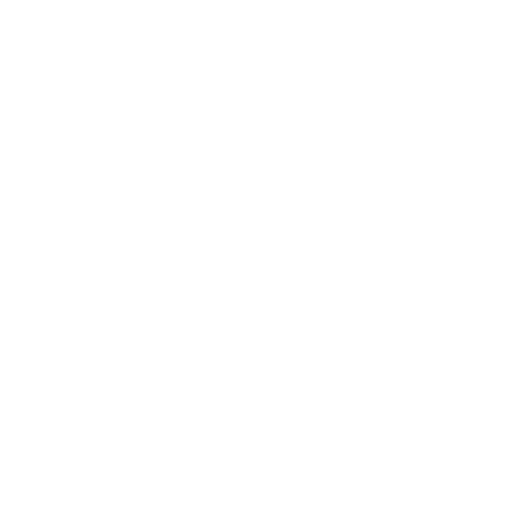
t = 0.00 s
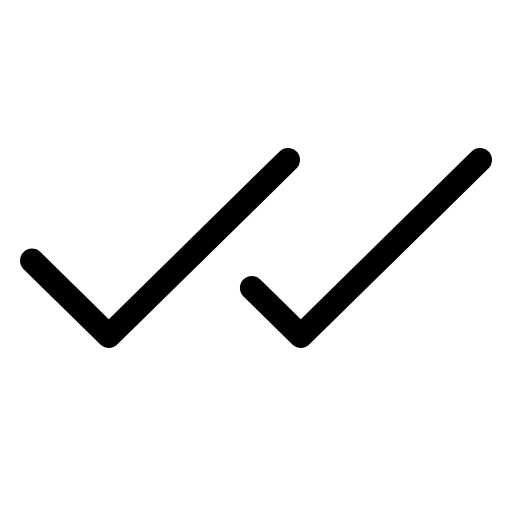
t = 0.38 s
t = 1.13 s: frame unchanged from t = 0.38 s, image omitted
t = 1.50 s: frame unchanged from t = 0.38 s, image omitted
t = 1.88 s: frame unchanged from t = 0.38 s, image omitted
t = 2.63 s: frame unchanged from t = 0.38 s, image omitted

The animated SVG that drew these frames (rendered in a browser with its animation timeline set to each time). Animation: 1 CSS @keyframes rule; one cycle of 3.00 s, repeats indefinitely.

<svg xmlns="http://www.w3.org/2000/svg" viewBox="0 0 256 256">
  <style>
    .draw-line {
      stroke-dasharray: 2000;
      stroke-dashoffset: 0;
    }
    svg:hover .draw-line {
      animation: phosphor-draw-in 3s ease-in-out infinite alternate;
    }
    @keyframes phosphor-draw-in {
      0%   { stroke-dashoffset: 2000; }
      50%  { stroke-dashoffset: 0; }
      100% { stroke-dashoffset: 0; }
    }
  </style><rect width="256" height="256" fill="none"/><polyline points="16 130.29 54.4 168 144 80" fill="none" stroke="currentColor" stroke-linecap="round" stroke-linejoin="round" stroke-width="12" class="draw-line"/><polyline points="125.96 144 150.4 168 240 80" fill="none" stroke="currentColor" stroke-linecap="round" stroke-linejoin="round" stroke-width="12" class="draw-line"/></svg>
